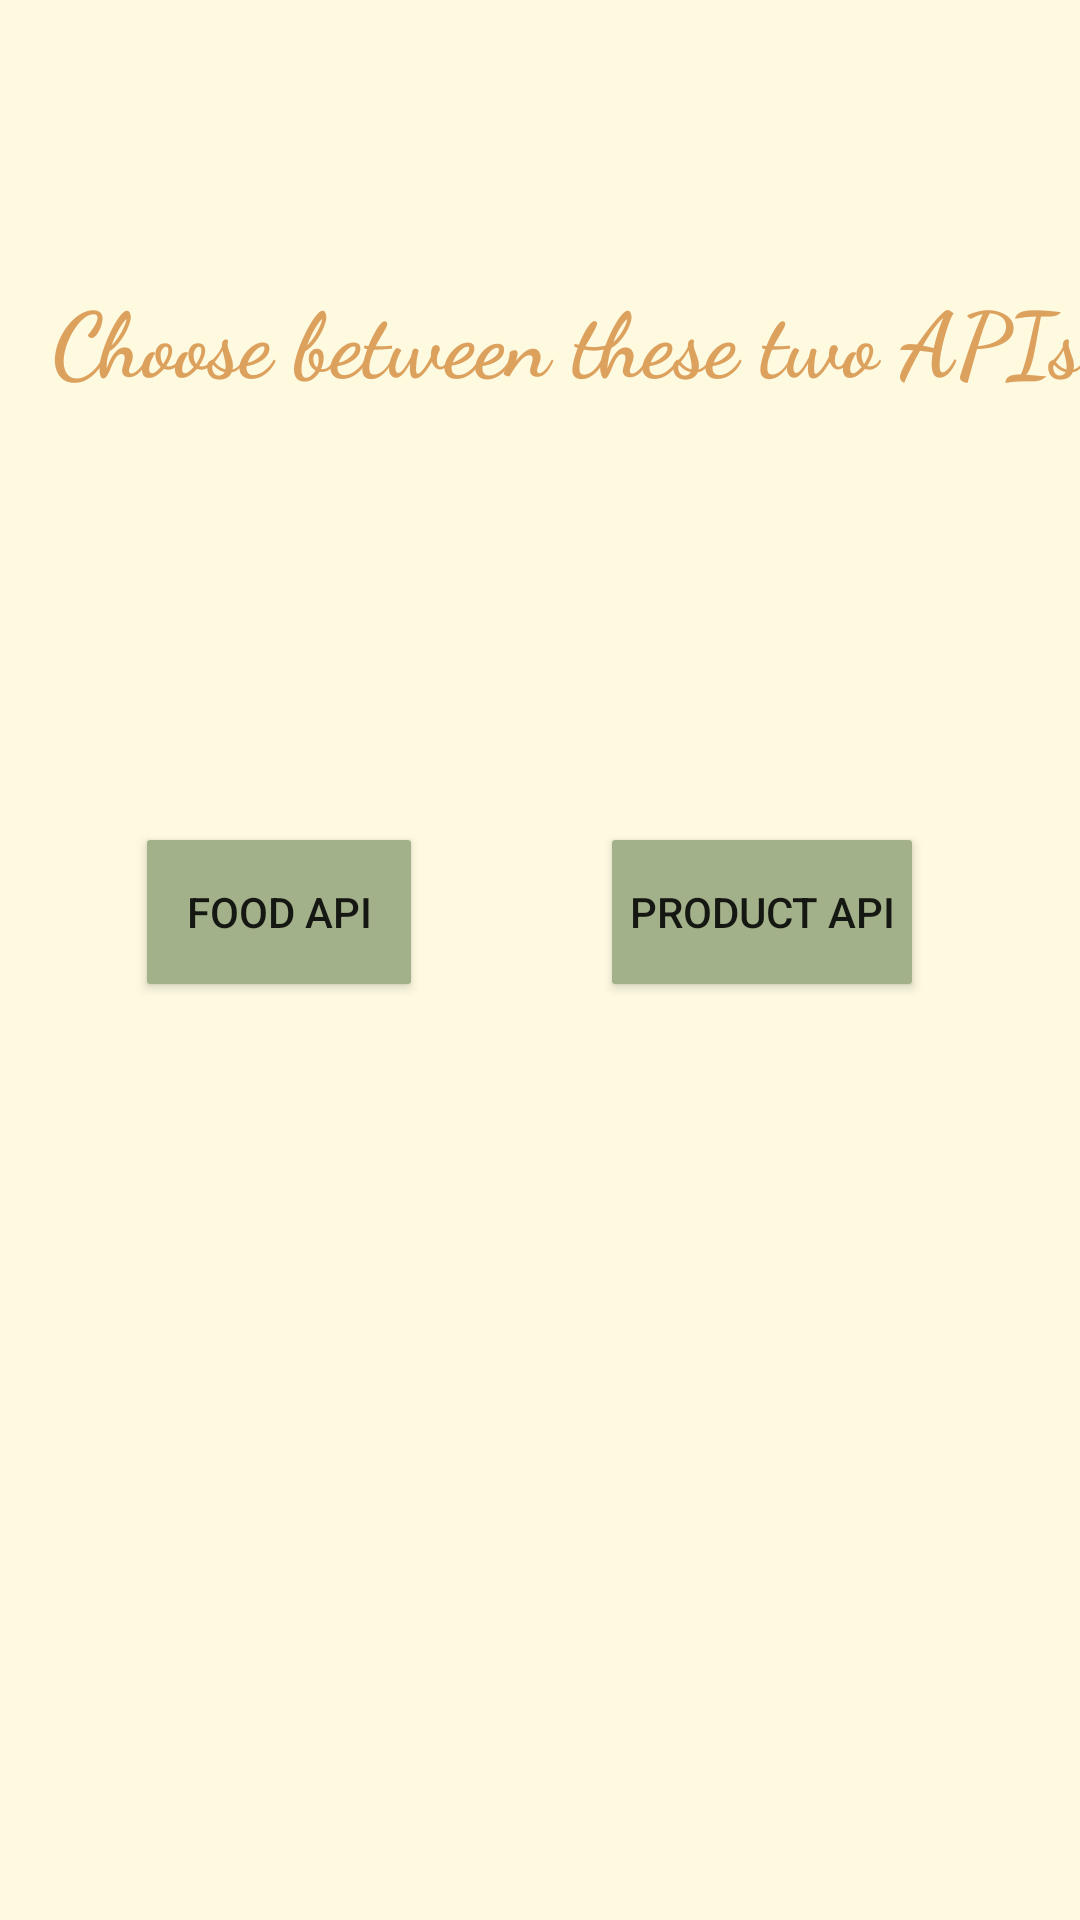

Here is an Android app screen rendered from its layout file. Give the layout XML and the strings, colors and styles it references.
<!-- AndroidManifest.xml: application theme Theme.Ass2 -->
<!-- res/layout/activity_choose.xml -->
<?xml version="1.0" encoding="utf-8"?>
<androidx.constraintlayout.widget.ConstraintLayout xmlns:android="http://schemas.android.com/apk/res/android"
    xmlns:app="http://schemas.android.com/apk/res-auto"
    xmlns:tools="http://schemas.android.com/tools"
    android:layout_width="match_parent"
    android:layout_height="match_parent"
    android:background="#fefae0"
    tools:context=".chooseActivity">

    <TextView
        android:id="@+id/textView2"
        android:layout_width="365dp"
        android:layout_height="52dp"
        android:layout_marginStart="-120dp"
        android:layout_marginBottom="136dp"
        android:fontFamily="cursive"
        android:text="Choose between these two APIs"
        android:textColor="#dda15e"
        android:textSize="30sp"
        android:textStyle="bold"
        app:layout_constraintBottom_toTopOf="@+id/btn1"
        app:layout_constraintStart_toEndOf="@+id/btn1" />

    <Button
        android:id="@+id/btn1"
        android:layout_width="wrap_content"
        android:layout_height="wrap_content"
        android:layout_marginStart="49dp"
        android:background="@drawable/btn"
        android:text="Food API"
        app:layout_constraintBaseline_toBaselineOf="@+id/btn2"
        app:layout_constraintStart_toStartOf="parent" />

    <Button
        android:id="@+id/btn2"
        android:layout_width="100dp"
        android:layout_height="wrap_content"
        android:layout_marginTop="280dp"
        android:layout_marginEnd="56dp"
        android:background="@drawable/btn"
        android:text="Product API"
        app:layout_constraintEnd_toEndOf="parent"
        app:layout_constraintTop_toTopOf="parent" />
</androidx.constraintlayout.widget.ConstraintLayout>
<!-- resources referenced by this layout -->
<resources>
  <!-- drawable btn (drawable) -->
  <?xml version="1.0" encoding="utf-8"?>
  <shape xmlns:android="http://schemas.android.com/apk/res/android">
    <solid   android:color="#a3b18a"  />
    <corners android:radius="1dp"/>
  </shape>
  <style name="Theme.Ass2" parent="Base.Theme.Ass2" />
  <style name="Base.Theme.Ass2" parent="Theme.AppCompat.Light.NoActionBar">
          
          
      </style>
</resources>
